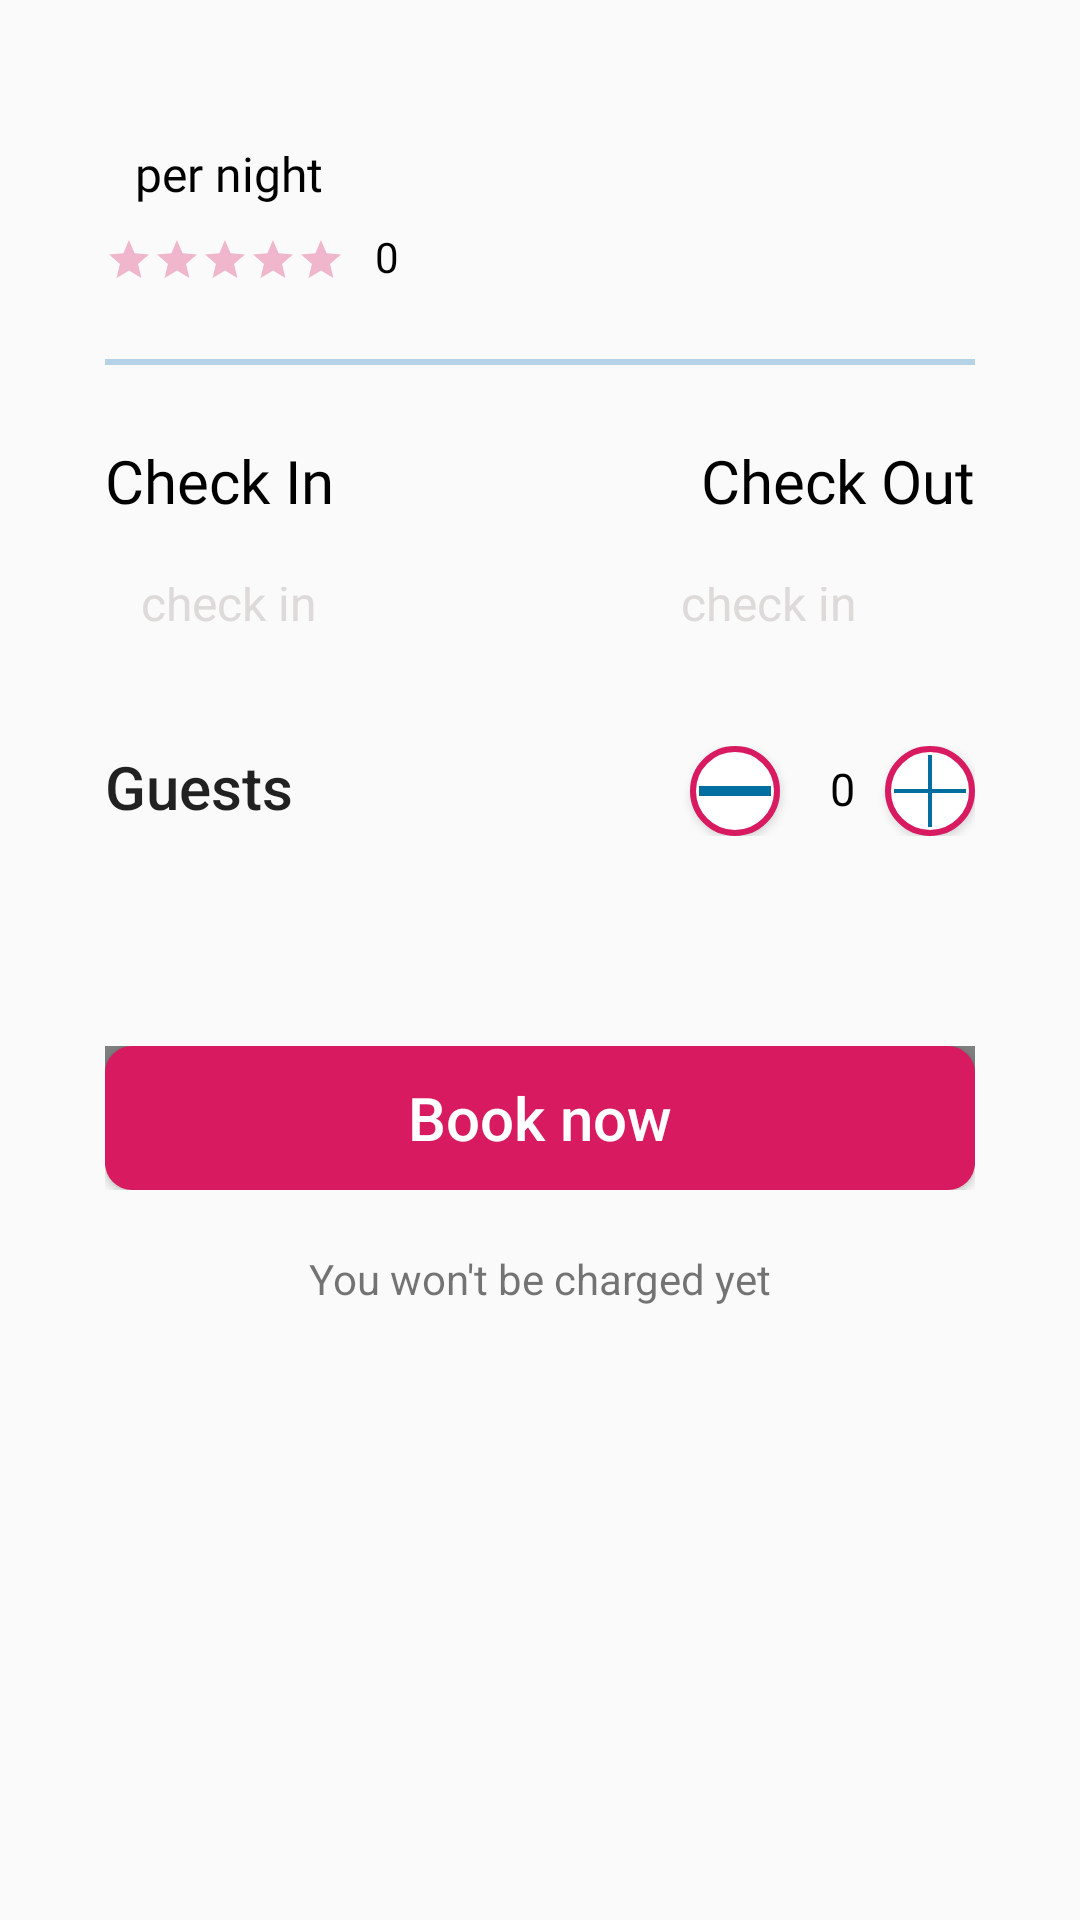

Here is an Android app screen rendered from its layout file. Give the layout XML and the strings, colors and styles it references.
<!-- AndroidManifest.xml: application theme AppTheme -->
<!-- res/layout/checking_dialog.xml -->
<?xml version="1.0" encoding="utf-8"?>
<LinearLayout xmlns:android="http://schemas.android.com/apk/res/android"
    android:layout_width="wrap_content"
    android:layout_height="match_parent"
    xmlns:tools="http://schemas.android.com/tools"
    android:orientation="vertical"
    xmlns:app="http://schemas.android.com/apk/res-auto"
    android:padding="35dp"
    tools:context="com.muryno.listedkey.mainui.DetailActivity">

    <android.support.constraint.ConstraintLayout
        android:layout_width="match_parent"
        android:layout_height="wrap_content">
        <TextView
            android:id="@+id/pric"
            android:layout_width="wrap_content"
            android:layout_height="wrap_content"
            android:textColor="@color/black"
            android:fontFamily="@font/mavenpro_black"
            android:textSize="25sp"
            android:text=""/>
        <TextView
            android:layout_width="wrap_content"
            android:layout_height="wrap_content"
            android:text="per night"
            android:textSize="16sp"
            android:textColor="@color/black"
            android:fontFamily="@font/mavenpro_black"
            app:layout_constraintLeft_toRightOf="@id/pric"
            app:layout_constraintBottom_toBottomOf="@id/pric"
            android:layout_marginLeft="10dp"
            />


    </android.support.constraint.ConstraintLayout>

    <android.support.constraint.ConstraintLayout
        android:layout_width="match_parent"
        android:layout_height="wrap_content"
        android:layout_marginTop="10dp">
        <RatingBar
            android:id="@+id/rating"
            android:layout_width="wrap_content"
            android:layout_height="wrap_content"
            style="?android:attr/ratingBarStyleSmall"
            android:numStars="5"
            android:stepSize="0.1"
            android:theme="@style/RatingBar"
            android:isIndicator="true" />
        <TextView
            android:layout_width="wrap_content"
            android:layout_height="wrap_content"
            android:text="0"
            android:textColor="@color/black"
            android:fontFamily="@font/mavenpro_black"
            app:layout_constraintLeft_toRightOf="@id/rating"
            app:layout_constraintBottom_toBottomOf="@id/rating"
            android:layout_marginLeft="10dp"
            />


    </android.support.constraint.ConstraintLayout>



    <View style="@style/Divider"
        android:layout_marginTop="@dimen/margin_top_25"
        android:layout_marginBottom="@dimen/margin_top_25"/>




    <android.support.constraint.ConstraintLayout
        android:layout_width="match_parent"
        android:layout_height="wrap_content">
        <TextView
            android:id="@+id/check_in"
            android:layout_width="wrap_content"
            android:layout_height="wrap_content"
            android:textColor="@color/black"
            android:fontFamily="@font/mavenpro_black"
            app:layout_constraintStart_toStartOf="parent"
            android:textSize="20sp"
            android:text="@string/check_in"/>



            <android.support.v7.widget.AppCompatEditText
                android:id="@+id/chec_in"
                android:layout_width="110dp"
                android:layout_height="40dp"
                android:hint="check in"
                android:layout_marginTop="10dp"
                android:textSize="16sp"
                app:layout_constraintTop_toBottomOf="@id/check_in"
                android:background="@drawable/bg_edit_text_gray"                style="@style/general_edit_text"
                android:textColorHint="@color/grey_200"
                android:padding="@dimen/padding_average"
                android:clickable="false"
                android:focusable="false"
                />



        <TextView
            android:id="@+id/check_out"
            android:layout_width="wrap_content"
            android:layout_height="wrap_content"
            android:textColor="@color/black"
            android:fontFamily="@font/mavenpro_black"
            app:layout_constraintEnd_toEndOf="parent"
            android:textSize="20sp"
            android:text="@string/check_out"/>




            <android.support.v7.widget.AppCompatEditText
                android:id="@+id/chec_out"
                android:layout_width="110dp"
                android:layout_height="40dp"
                android:hint="check in"
                android:layout_marginTop="10dp"
                android:textSize="16sp"
                app:layout_constraintTop_toBottomOf="@id/check_out"
                app:layout_constraintEnd_toEndOf="parent"
                android:background="@drawable/bg_edit_text_gray"                style="@style/general_edit_text"
                android:textColorHint="@color/grey_200"
                android:padding="@dimen/padding_average"
                android:clickable="false"
                android:focusable="false"
                />



    </android.support.constraint.ConstraintLayout>
    <RelativeLayout
        android:layout_width="match_parent"
        android:layout_height="wrap_content"
        android:layout_marginTop="@dimen/margin_top_25"
        android:layout_marginBottom="@dimen/margin_right_20">
        <TextView

            android:layout_width="wrap_content"
            android:layout_height="wrap_content"
            android:text="@string/gues"
            android:textAppearance="@style/TextAppearance.AppCompat.Title"/>

        <Button
            android:id="@+id/gst_decrease"
            android:layout_width="30dp"
            android:layout_height="30dp"
            android:paddingLeft="3dp"
            android:drawableStart="@drawable/minus"
            android:layout_alignParentRight="true"
            android:layout_marginRight="65dp"
            android:background="@drawable/circular_button"/>
        <TextView
            android:id="@+id/gust_number"
            android:layout_width="wrap_content"
            android:layout_height="wrap_content"
            android:text="0"
            android:layout_alignParentRight="true"
            android:layout_marginTop="4dp"
            android:textSize="15dp"
            android:textColor="@android:color/black"
            android:layout_marginRight="40dp"
            />
        <Button

            android:id="@+id/gust_increase"
            app:layout_constraintEnd_toEndOf="parent"
            android:layout_width="30dp"
            android:layout_height="30dp"
            android:paddingLeft="3dp"
            android:drawableStart="@drawable/plus"
            android:layout_alignParentRight="true"
            android:background="@drawable/circular_button"/>


    </RelativeLayout>

    <LinearLayout
        android:layout_width="match_parent"
        android:layout_height="wrap_content"
        android:orientation="vertical">

        <android.support.constraint.ConstraintLayout
            android:layout_width="match_parent"
            android:layout_height="wrap_content"
            app:layout_constraintBottom_toBottomOf="parent"
            android:layout_marginTop="50dp"

            >
            <Button
                android:id="@+id/chk_avail"
                android:layout_width="match_parent"
                android:layout_height="wrap_content"
                android:text="Book now"
                android:textAllCaps="false"
                android:textSize="20sp"
                android:textColor="@color/white"
                android:background="@drawable/genera_list_but"

                />

            <com.github.ybq.android.spinkit.SpinKitView
                android:id="@+id/spin_kit"
                style="@style/SpinKitView.Wave"
                android:layout_width="match_parent"
                android:layout_height="wrap_content"
                android:minHeight="40dp"
                android:minWidth="40dp"
                android:background="@drawable/genera_list_but"
                app:SpinKit_Color="@color/white" />
        </android.support.constraint.ConstraintLayout>
        <android.support.constraint.ConstraintLayout
            android:layout_width="match_parent"
            android:layout_height="wrap_content"
            android:layout_marginBottom="@dimen/margin_right_20"
            android:layout_marginTop="@dimen/margin_right_20">
            <TextView
                android:layout_width="wrap_content"
                android:layout_height="wrap_content"
                app:layout_constraintEnd_toEndOf="parent"
                app:layout_constraintStart_toStartOf="parent"
                android:text="You won't be charged yet"/>
        </android.support.constraint.ConstraintLayout>
    </LinearLayout>



</LinearLayout>
<!-- resources referenced by this layout -->
<resources>
  <color name="black">#000000</color>
  <color name="grey_200">#dfdada</color>
  <color name="white">#FFFFFF</color>
  <dimen name="margin_right_20">20dp</dimen>
  <dimen name="margin_top_25">25dp</dimen>
  <dimen name="padding_average">12dp</dimen>
  <!-- drawable circular_button (drawable) -->
  <?xml version="1.0" encoding="utf-8"?>
  <selector xmlns:android="http://schemas.android.com/apk/res/android">
  <item>
      <shape android:shape="oval">
          <stroke android:color="@color/scout_blue_dashboard" android:width="2dp" />
          <solid android:color="@color/white"/>
          <size android:width="150dp" android:height="150dp"/>
      </shape>
  </item>
  </selector>
  <!-- drawable genera_list_but (drawable) -->
  <?xml version="1.0" encoding="utf-8"?>
  <selector xmlns:android="http://schemas.android.com/apk/res/android">
      <item>
          <shape android:shape="rectangle">
              <solid android:color="#D81B60"/>
              
              <corners android:radius="9dp" />
          </shape>
      </item>
  </selector>
  <!-- drawable minus (drawable) -->
  <vector android:height="24dp" android:viewportHeight="512.0"
      android:viewportWidth="512.0" android:width="24dp" xmlns:android="http://schemas.android.com/apk/res/android">
      <path android:fillColor="#046EA0" android:pathData="M0,222.6h512v66.8h-512z"/>
  </vector>
  <!-- drawable plus (drawable) -->
  <vector android:height="24dp" android:viewportHeight="485.0"
      android:viewportWidth="485.0" android:width="24dp" xmlns:android="http://schemas.android.com/apk/res/android">
      <path android:fillColor="#046EA0" android:pathData="M485,227.5l-227.5,0l0,-227.5l-30,0l0,227.5l-227.5,0l0,30l227.5,0l0,227.5l30,0l0,-227.5l227.5,0z"/>
  </vector>
  <string name="check_in">Check In</string>
  <string name="check_out">Check Out</string>
  <string name="gues">Guests</string>
  <style name="Divider">
          <item name="android:layout_width">match_parent</item>
          <item name="android:layout_height">2dp</item>
          <item name="android:background">#b4d3e7</item>
      </style>
  <style name="RatingBar" parent="Theme.AppCompat">
          <item name="colorControlNormal">@color/scout_blue_dashboard</item>
          <item name="colorControlActivated">@color/scout_blue_dashboard</item>
      </style>
  <style name="general_edit_text">
          <item name="android:inputType">textShortMessage|textAutoCorrect|textCapSentences|textMultiLine</item>
          <item name="android:layout_width">match_parent</item>
          <item name="android:layout_height">wrap_content</item>
      </style>
  <style name="AppTheme" parent="Theme.AppCompat.Light.NoActionBar">
          
  
          <item name="colorPrimary">@color/scout_blue_dashboard</item>
          <item name="colorPrimaryDark">@color/scout_blue_dashboard</item>
          <item name="windowNoTitle">true</item>
          <item name="colorAccent">@color/colorAccent</item>
  
          <item name="android:windowActionBarOverlay">true</item>
  
          
          
          
      </style>
  <color name="scout_blue_dashboard">#D81B60</color>
  <color name="colorAccent">#D81B60</color>
</resources>
